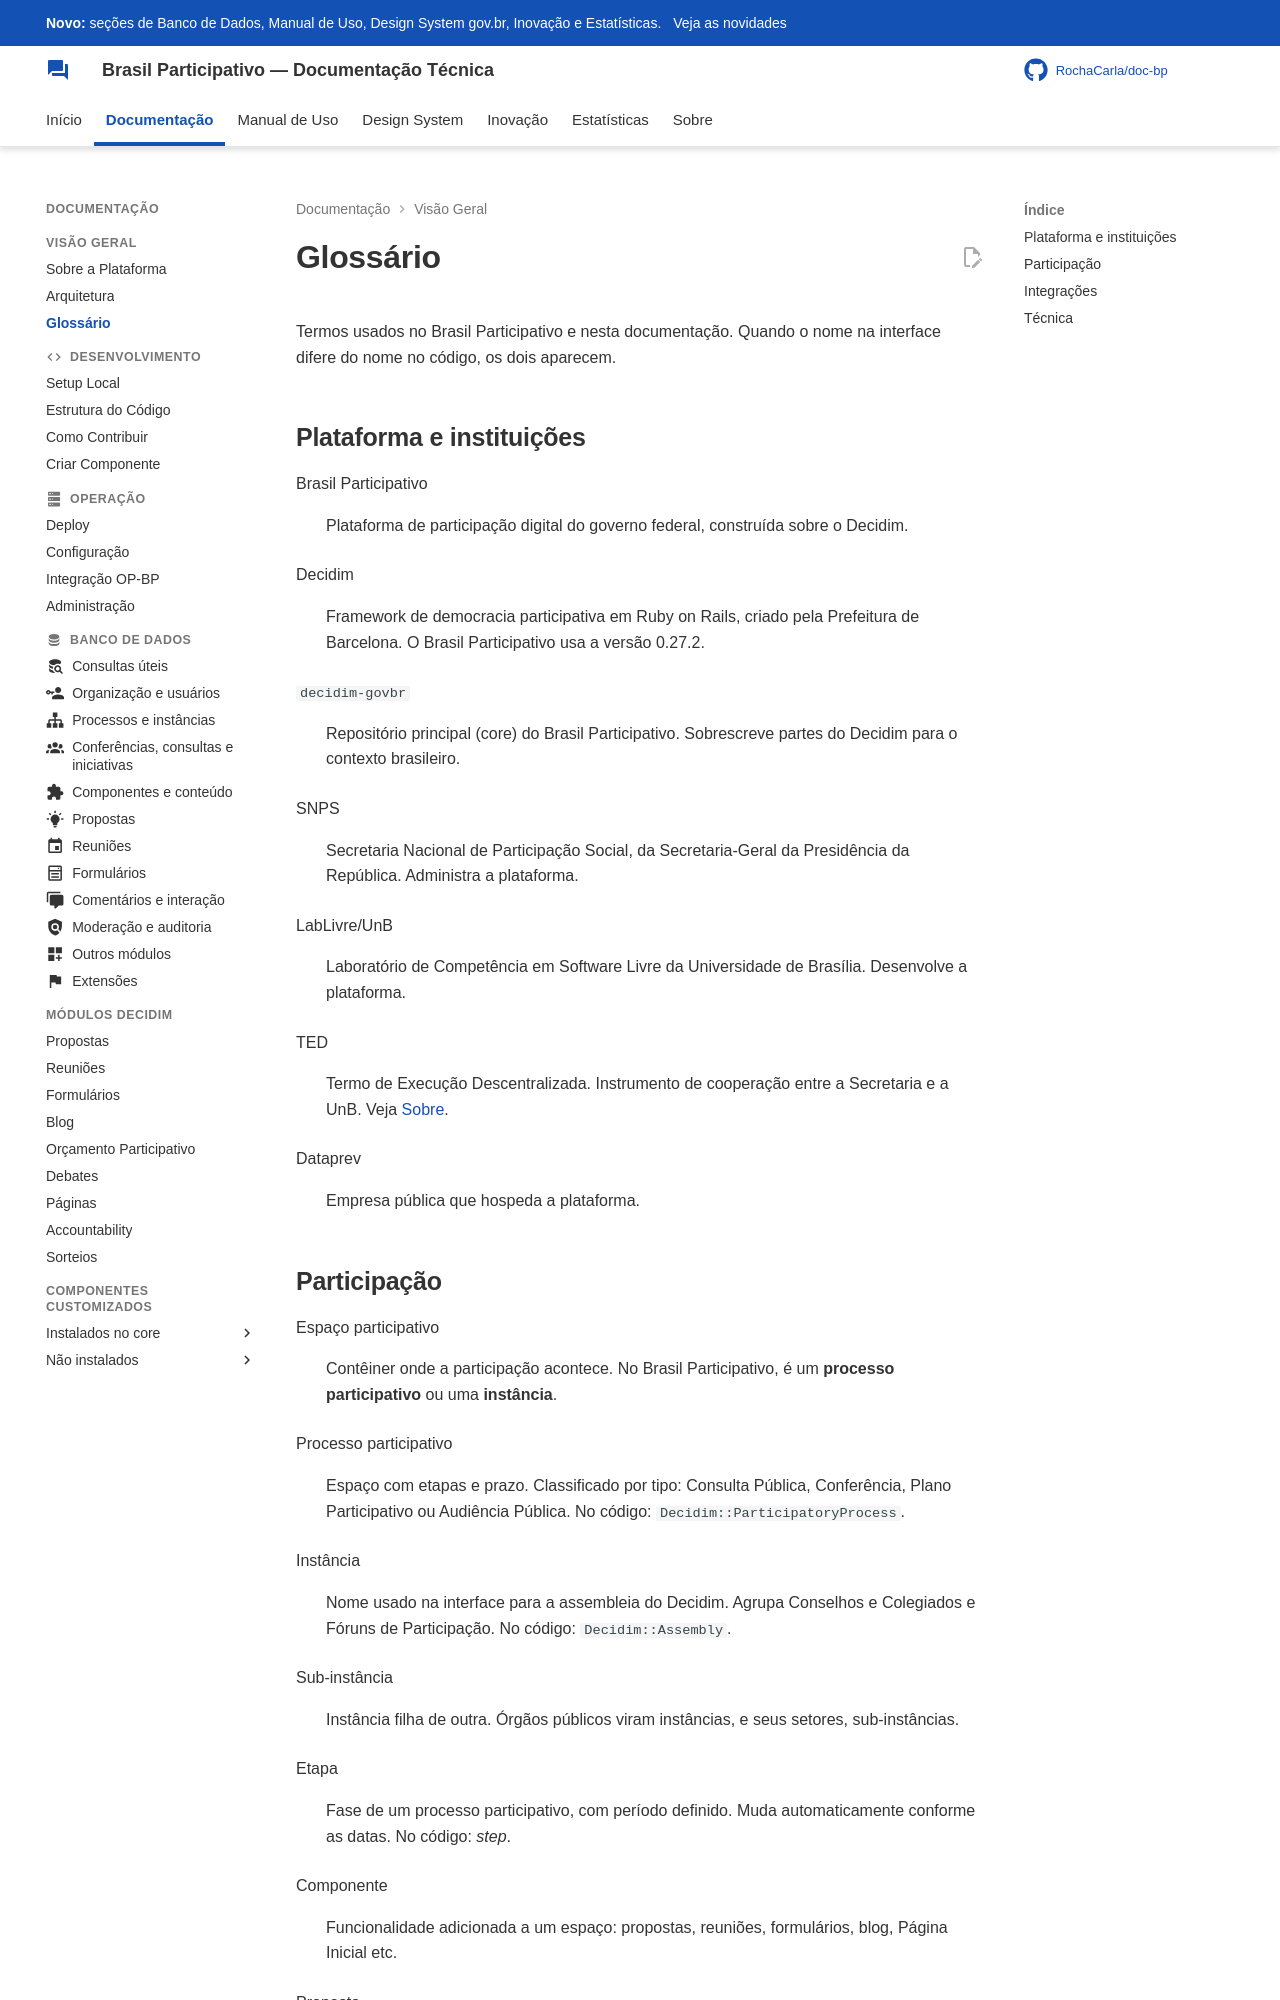

repository: RochaCarla/doc-bp · page: visao-geral/glossario/index.html · generator: mkdocs

# Glossário

Termos usados no Brasil Participativo e nesta documentação. Quando o nome na interface difere do nome no código, os dois aparecem.

## Plataforma e instituições

Brasil Participativo
:   Plataforma de participação digital do governo federal, construída sobre o Decidim.

Decidim
:   Framework de democracia participativa em Ruby on Rails, criado pela Prefeitura de Barcelona. O Brasil Participativo usa a versão 0.27.2.

`decidim-govbr`
:   Repositório principal (core) do Brasil Participativo. Sobrescreve partes do Decidim para o contexto brasileiro.

SNPS
:   Secretaria Nacional de Participação Social, da Secretaria-Geral da Presidência da República. Administra a plataforma.

LabLivre/UnB
:   Laboratório de Competência em Software Livre da Universidade de Brasília. Desenvolve a plataforma.

TED
:   Termo de Execução Descentralizada. Instrumento de cooperação entre a Secretaria e a UnB. Veja [Sobre](../sobre/index.md).

Dataprev
:   Empresa pública que hospeda a plataforma.
